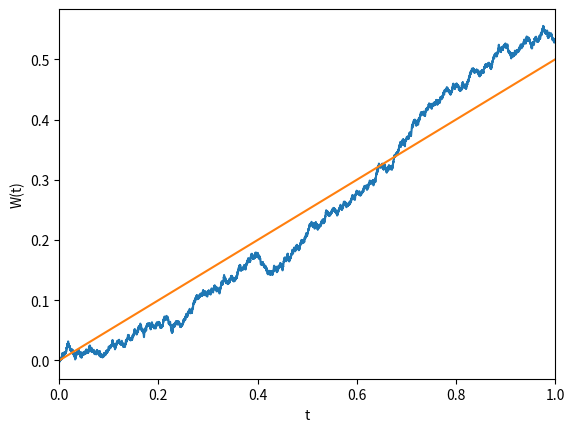

The matplotlib source for this figure:
import numpy as np
import matplotlib.pyplot as plt
import random as rand

def main():
    N = 10000
    T = 1.0
    step = float(T / N)
    mue = 0.5
    sigma = 9

    Wt = 0.0
    t = 0.0
    Sx = np.empty(N, float)
    Ex = np.empty(N, float)
    Tx = np.empty(N, float)

    for i in range(N):
        Tx[i] = t
        Wt += sigma * step if rand.randint(0, 1) > 0 else -1 * sigma * step
        Wt += mue * step
        Ex[i] = mue * t
        Sx[i] = Wt
        t += step
        
    plt.plot(Tx, Sx)
    plt.plot(Tx, Ex)
    plt.xlabel("t")
    plt.xlim(0, T)
    plt.ylabel("W(t)")
    plt.show()

main()

